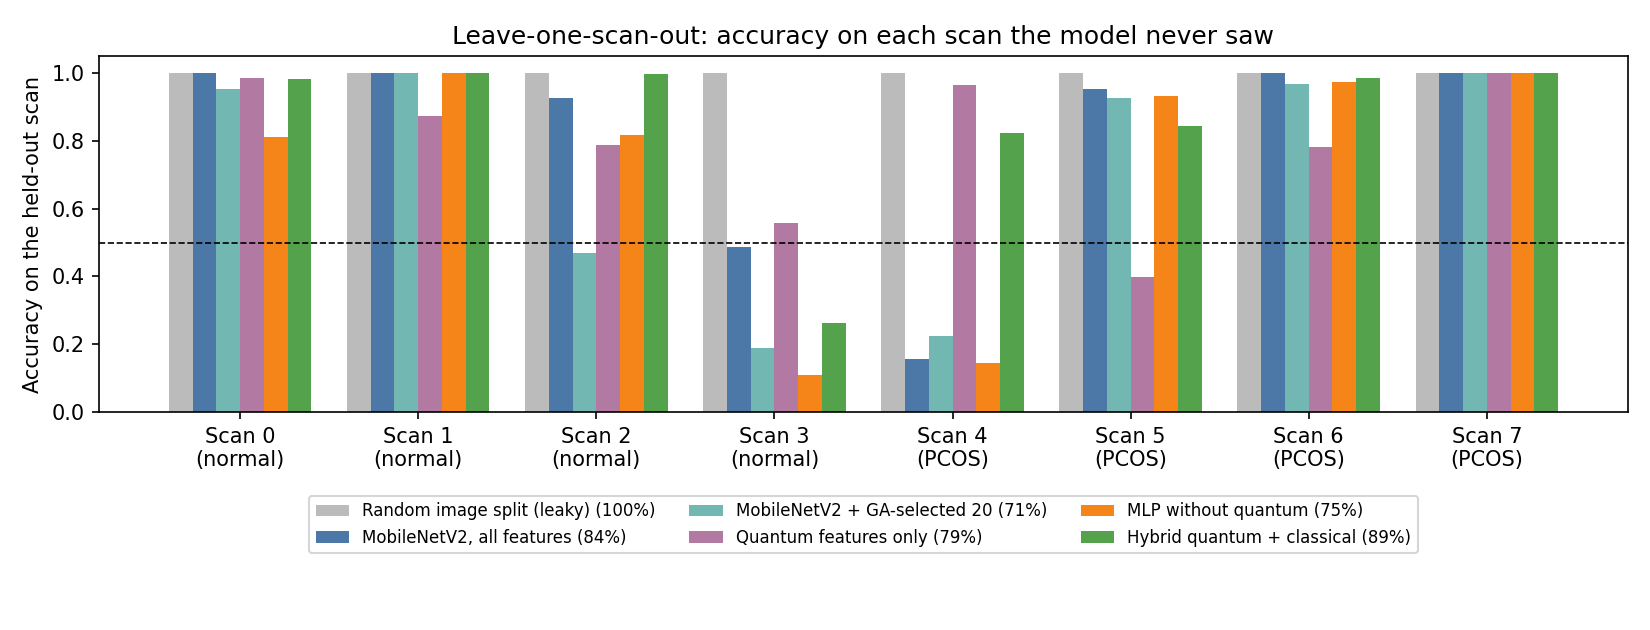

Data behind this chart, as committed beside it:
model, scan_0, scan_1, scan_2, scan_3, scan_4, scan_5, scan_6, scan_7, image_accuracy, scans_correct
quantum (64), 0.986, 0.873, 0.788, 0.559, 0.964, 0.399, 0.783, 1.0, 0.7944, 7/8
classical control (64), 0.904, 0.627, 0.795, 0.154, 0.943, 0.301, 0.424, 1.0, 0.6403, 5/8
quantum + control (128), 0.939, 0.746, 0.824, 0.005, 0.969, 0.363, 0.603, 1.0, 0.6897, 6/8
MobileNetV2, all features (1280), 1.0, 1.0, 0.926, 0.487, 0.156, 0.953, 1.0, 1.0, 0.8438, 6/8
MobileNetV2, 20 random features, 0.993, 1.0, 0.967, 0.426, 0.115, 0.746, 0.997, 1.0, 0.8194, 6/8
MobileNetV2 + PSO selection (20), 0.779, 1.0, 0.798, 0.441, 0.031, 0.751, 1.0, 0.778, 0.7366, 6/8
MobileNetV2 + GWO selection (20), 0.961, 1.0, 0.923, 0.656, 0.01, 0.295, 0.997, 1.0, 0.7736, 6/8
MobileNetV2 + WOA selection (20), 0.829, 1.0, 0.517, 0.431, 0.031, 0.606, 1.0, 0.929, 0.6788, 6/8
MobileNetV2 + GA selection (20), 0.954, 1.0, 0.468, 0.19, 0.224, 0.927, 0.966, 1.0, 0.7126, 5/8
MobileNetV2 + FA selection (20), 0.511, 0.993, 0.379, 0.415, 0.302, 0.746, 0.959, 0.919, 0.6361, 4/8
Hybrid MLP: quantum + best selection, 0.982, 1.0, 0.997, 0.262, 0.823, 0.845, 0.986, 1.0, 0.8865, 7/8
Same MLP without quantum, 0.811, 1.0, 0.816, 0.108, 0.146, 0.933, 0.973, 1.0, 0.748, 6/8
(leaky) random image-level 5-fold CV, al…, 1.0, 1.0, 1.0, 1.0, 1.0, 1.0, 1.0, 1.0, 1.0, 8/8
(leaky) random image-level 5-fold CV, qu…, 1.0, 0.982, 1.0, 0.954, 1.0, 0.819, 0.983, 1.0, 0.9719, 8/8
